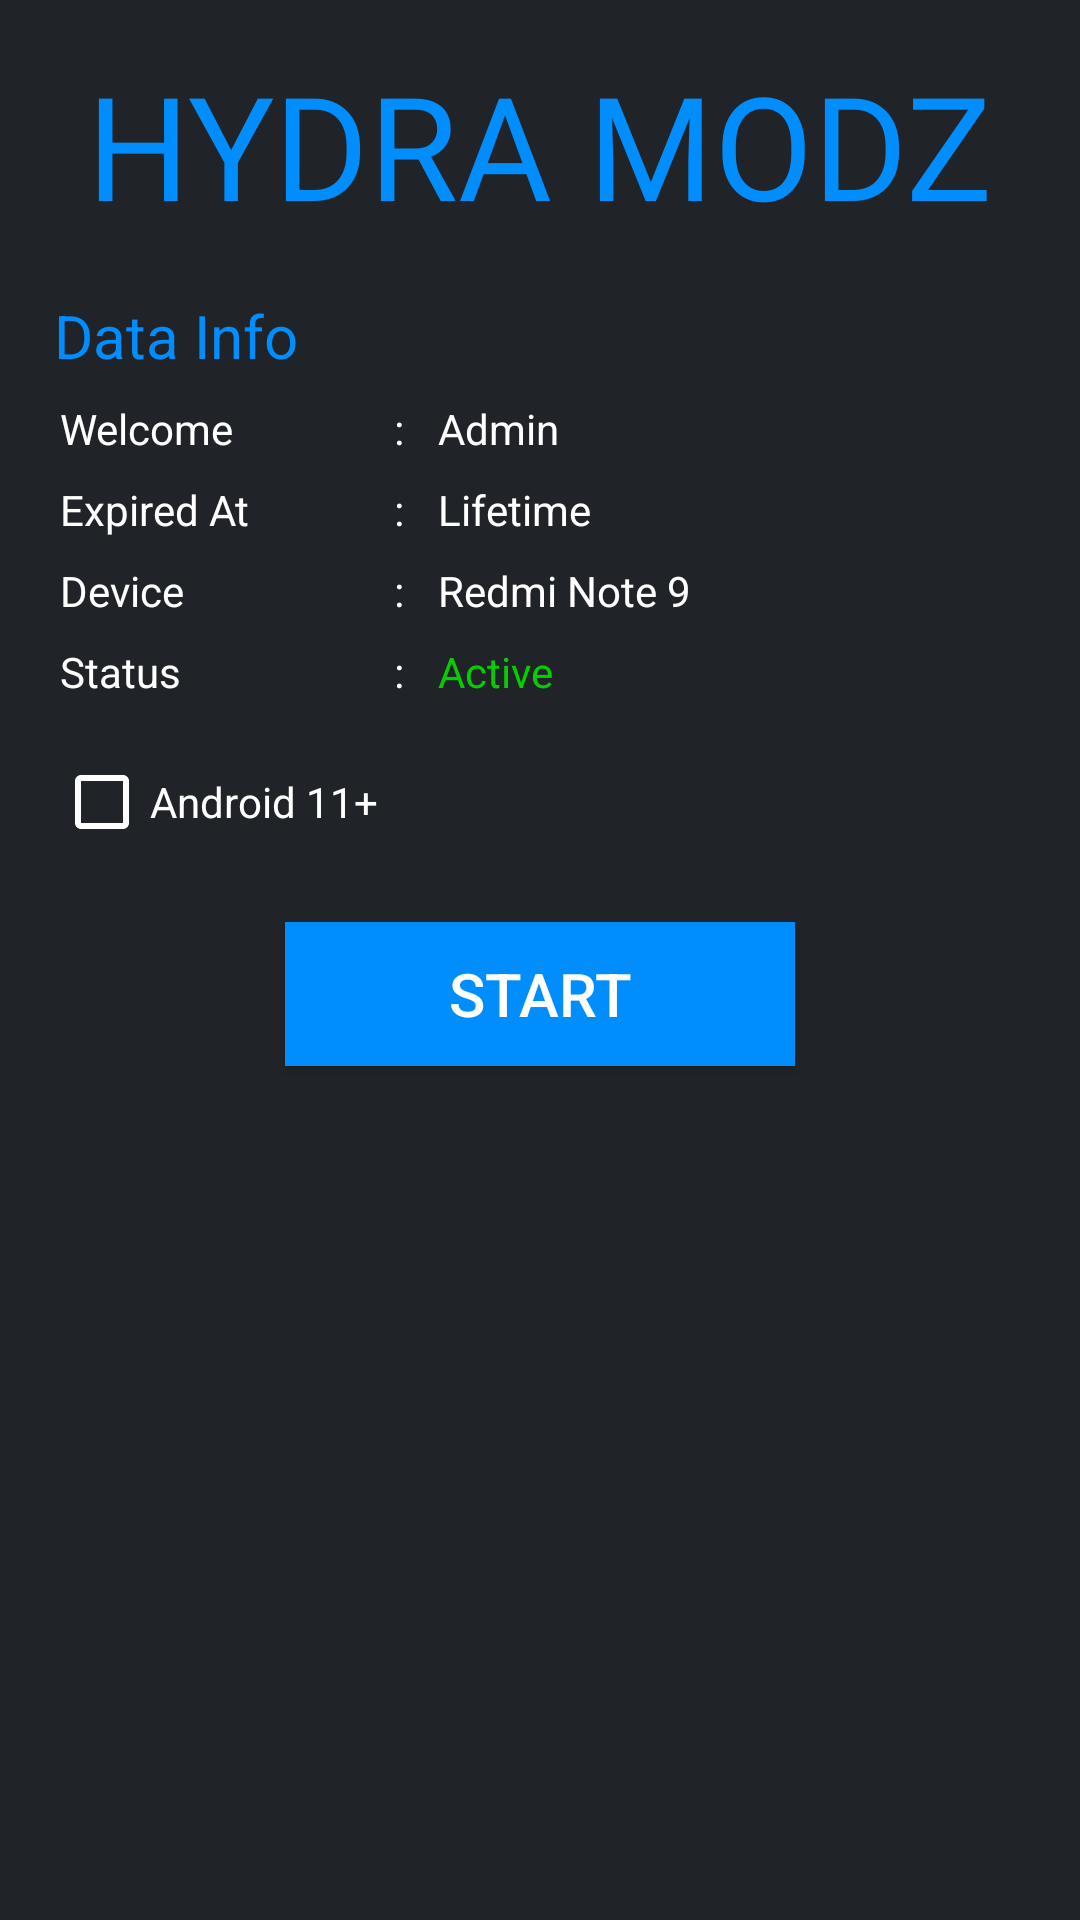

The Android layout XML behind this screen, and the referenced resources:
<!-- AndroidManifest.xml: application theme FullScreen -->
<!-- res/layout/activity_main.xml -->
<?xml version="1.0" encoding="utf-8"?>
<androidx.constraintlayout.widget.ConstraintLayout xmlns:android="http://schemas.android.com/apk/res/android"
    xmlns:app="http://schemas.android.com/apk/res-auto"
    xmlns:tools="http://schemas.android.com/tools"
    android:layout_width="fill_parent"
    android:layout_height="fill_parent"
    android:background="#FF202428"
    tools:context=".MainActivity">

    <TextView
        android:id="@+id/textView14"
        android:layout_width="wrap_content"
        android:layout_height="wrap_content"
        android:layout_marginTop="8dp"
        android:text="Status"
        android:textColor="#FFFFFF"
        android:textSize="14sp"
        app:layout_constraintStart_toStartOf="@+id/textView10"
        app:layout_constraintTop_toBottomOf="@+id/textView10" />

    <TextView
        android:id="@+id/tv_status"
        android:layout_width="wrap_content"
        android:layout_height="wrap_content"
        android:layout_marginTop="8dp"
        android:text="Active"
        android:textColor="#06CD00"
        android:textSize="14sp"
        app:layout_constraintStart_toStartOf="@+id/tv_devicename"
        app:layout_constraintTop_toBottomOf="@+id/tv_devicename" />

    <TextView
        android:id="@+id/textView15"
        android:layout_width="wrap_content"
        android:layout_height="wrap_content"
        android:layout_marginTop="8dp"
        android:text=" : "
        android:textColor="#FFFFFF"
        android:textSize="14sp"
        app:layout_constraintStart_toStartOf="@+id/textView12"
        app:layout_constraintTop_toBottomOf="@+id/textView12" />

    <TextView
        android:id="@+id/textView"
        android:layout_width="wrap_content"
        android:layout_height="wrap_content"
        android:layout_marginTop="16dp"
        android:fontFamily="@font/fontku"
        android:text="HYDRA MODZ"
        android:textColor="#008EFF"
        android:textSize="48sp"
        app:layout_constraintEnd_toEndOf="parent"
        app:layout_constraintStart_toStartOf="parent"
        app:layout_constraintTop_toTopOf="parent" />

    <TextView
        android:id="@+id/textView2"
        android:layout_width="wrap_content"
        android:layout_height="wrap_content"
        android:layout_marginStart="18dp"
        android:layout_marginTop="18dp"
        android:text="Data Info"
        android:textColor="#008EFF"
        android:textSize="20sp"
        app:layout_constraintStart_toStartOf="parent"
        app:layout_constraintTop_toBottomOf="@+id/textView" />

    <TextView
        android:id="@+id/textView4"
        android:layout_width="wrap_content"
        android:layout_height="wrap_content"
        android:layout_marginStart="20dp"
        android:layout_marginTop="8dp"
        android:text="Welcome"
        android:textColor="#FFFFFF"
        android:textSize="14sp"
        app:layout_constraintStart_toStartOf="parent"
        app:layout_constraintTop_toBottomOf="@+id/textView2" />

    <TextView
        android:id="@+id/textView5"
        android:layout_width="wrap_content"
        android:layout_height="wrap_content"
        android:layout_marginStart="50dp"
        android:text=" : "
        android:textColor="#FFFFFF"
        android:textSize="14sp"
        app:layout_constraintStart_toEndOf="@+id/textView4"
        app:layout_constraintTop_toTopOf="@+id/textView4" />

    <TextView
        android:id="@+id/tv_username"
        android:layout_width="wrap_content"
        android:layout_height="wrap_content"
        android:layout_marginStart="8dp"
        android:text="Admin"
        android:textColor="#FFFFFF"
        android:textSize="14sp"
        app:layout_constraintStart_toEndOf="@+id/textView5"
        app:layout_constraintTop_toTopOf="@+id/textView4" />

    <TextView
        android:id="@+id/textView7"
        android:layout_width="wrap_content"
        android:layout_height="wrap_content"
        android:layout_marginTop="8dp"
        android:text="Expired At"
        android:textColor="#FFFFFF"
        android:textSize="14sp"
        app:layout_constraintStart_toStartOf="@+id/textView4"
        app:layout_constraintTop_toBottomOf="@+id/textView4" />

    <TextView
        android:id="@+id/tv_expired"
        android:layout_width="wrap_content"
        android:layout_height="wrap_content"
        android:layout_marginTop="8dp"
        android:text="Lifetime"
        android:textColor="#FFFFFF"
        android:textSize="14sp"
        app:layout_constraintStart_toStartOf="@+id/tv_username"
        app:layout_constraintTop_toBottomOf="@+id/tv_username" />

    <TextView
        android:id="@+id/textView8"
        android:layout_width="wrap_content"
        android:layout_height="wrap_content"
        android:layout_marginTop="8dp"
        android:text=" : "
        android:textColor="#FFFFFF"
        android:textSize="14sp"
        app:layout_constraintStart_toStartOf="@+id/textView5"
        app:layout_constraintTop_toBottomOf="@+id/textView5" />

    <TextView
        android:id="@+id/textView10"
        android:layout_width="wrap_content"
        android:layout_height="wrap_content"
        android:layout_marginTop="8dp"
        android:text="Device"
        android:textColor="#FFFFFF"
        android:textSize="14sp"
        app:layout_constraintStart_toStartOf="@+id/textView7"
        app:layout_constraintTop_toBottomOf="@+id/textView7" />

    <TextView
        android:id="@+id/textView12"
        android:layout_width="wrap_content"
        android:layout_height="wrap_content"
        android:layout_marginTop="8dp"
        android:text=" : "
        android:textColor="#FFFFFF"
        android:textSize="14sp"
        app:layout_constraintStart_toStartOf="@+id/textView8"
        app:layout_constraintTop_toBottomOf="@+id/textView8" />

    <TextView
        android:id="@+id/tv_devicename"
        android:layout_width="wrap_content"
        android:layout_height="wrap_content"
        android:layout_marginTop="8dp"
        android:text="Redmi Note 9"
        android:textColor="#FFFFFF"
        android:textSize="14sp"
        app:layout_constraintStart_toStartOf="@+id/tv_expired"
        app:layout_constraintTop_toBottomOf="@+id/tv_expired" />


    <Button
        android:id="@+id/btStart"
        android:layout_width="170dp"
        android:layout_height="48dp"
        android:layout_marginTop="16dp"
        android:background="#008EFF"
        android:drawableStart="@drawable/play"
        android:paddingStart="35dp"
        android:paddingEnd="35dp"
        android:text="Start"
        android:textColor="@color/white"
        android:textSize="20sp"
        app:layout_constraintEnd_toEndOf="parent"
        app:layout_constraintStart_toStartOf="parent"
        app:layout_constraintTop_toBottomOf="@+id/a11" />

    <CheckBox
        android:id="@+id/a11"
        android:layout_width="wrap_content"
        android:layout_height="wrap_content"
        android:layout_marginStart="18dp"
        android:layout_marginTop="10dp"
        android:buttonTint="#FFFFFF"
        android:minHeight="48dp"
        android:text="Android 11+"
        android:textColor="#FFFFFF"
        app:layout_constraintStart_toStartOf="parent"
        app:layout_constraintTop_toBottomOf="@+id/textView14" />

</androidx.constraintlayout.widget.ConstraintLayout>
<!-- resources referenced by this layout -->
<resources>
  <color name="white">#FFFFFFFF</color>
  <style name="FullScreen" parent="Theme.AppCompat.DayNight.NoActionBar">
  
          
          <item name="colorPrimary">@color/purple_500</item>
          <item name="colorPrimaryVariant">@color/purple_700</item>
          <item name="colorOnPrimary">@color/white</item>
          
          <item name="colorSecondary">@color/teal_200</item>
          <item name="colorSecondaryVariant">@color/teal_700</item>
          <item name="colorOnSecondary">@color/white</item>
          
          <item name="android:statusBarColor" tools:targetApi="l">?attr/colorPrimaryVariant</item>
          
  
          <item name="windowNoTitle">true</item>
          <item name="windowActionBar">false</item>
          <item name="android:windowFullscreen">true</item>
          <item name="android:windowContentOverlay">@null</item>
          
  
  
      </style>
  <color name="purple_500">#3E5BFA</color>
  <color name="purple_700">#3F51B5</color>
  <color name="teal_200">#FF03DAC5</color>
  <color name="teal_700">#FF018786</color>
</resources>
